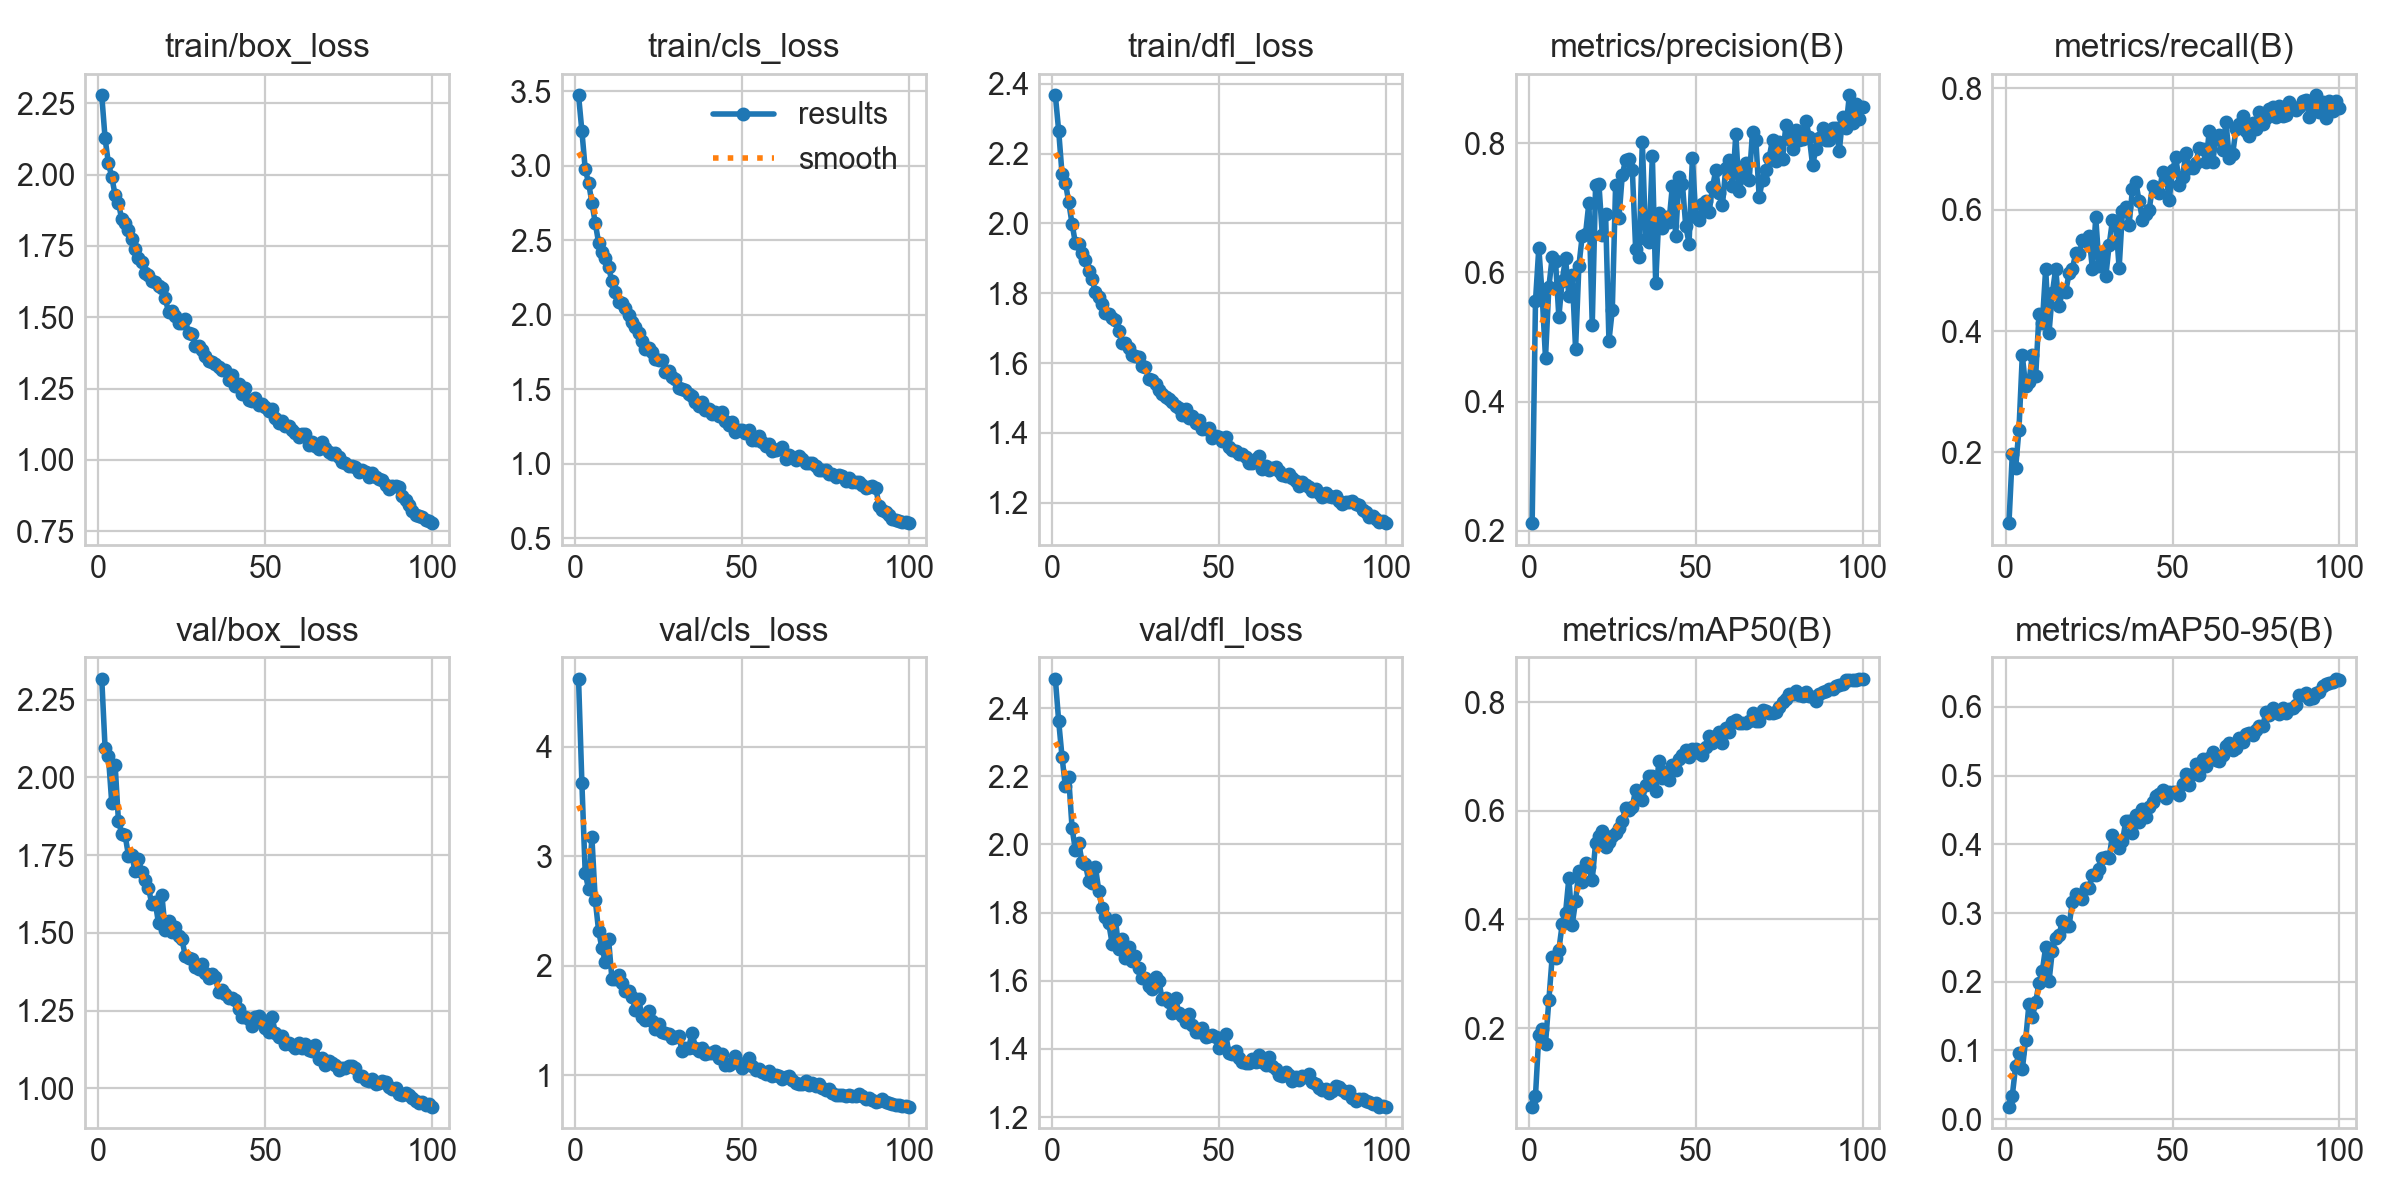

The file beside this chart, header and first rows:
epoch, time, train/box_loss, train/cls_loss, train/dfl_loss, metrics/precision(B), metrics/recall(B), metrics/mAP50(B), metrics/mAP50-95(B), val/box_loss, val/cls_loss, val/dfl_loss, lr/pg0, lr/pg1, lr/pg2
1, 311.7, 2.278, 3.473, 2.367, 0.2117, 0.08304, 0.0553, 0.0177, 2.317, 4.62, 2.486, 0.07003, 0.00333, 0.00333
2, 602.7, 2.127, 3.233, 2.265, 0.5556, 0.197, 0.07584, 0.03399, 2.094, 3.668, 2.361, 0.03996, 0.006597, 0.006597
3, 894.5, 2.039, 2.977, 2.142, 0.6384, 0.1746, 0.1875, 0.07674, 2.068, 2.843, 2.257, 0.009831, 0.009799, 0.009799
4, 1187, 1.993, 2.888, 2.117, 0.5644, 0.2376, 0.1993, 0.09554, 1.917, 2.703, 2.171, 0.009703, 0.009703, 0.009703
5, 1478, 1.928, 2.752, 2.061, 0.4675, 0.3598, 0.1712, 0.07215, 2.041, 3.171, 2.197, 0.009604, 0.009604, 0.009604
6, 1769, 1.901, 2.617, 1.999, 0.577, 0.3089, 0.2511, 0.115, 1.859, 2.602, 2.049, 0.009505, 0.009505, 0.009505
7, 2061, 1.843, 2.485, 1.944, 0.6235, 0.3156, 0.3312, 0.1679, 1.819, 2.321, 1.983, 0.009406, 0.009406, 0.009406
8, 2353, 1.831, 2.424, 1.94, 0.6177, 0.3611, 0.3285, 0.148, 1.814, 2.162, 2.003, 0.009307, 0.009307, 0.009307
9, 2648, 1.806, 2.379, 1.914, 0.5311, 0.3251, 0.3446, 0.1699, 1.749, 2.038, 1.949, 0.009208, 0.009208, 0.009208
10, 2944, 1.775, 2.319, 1.895, 0.5872, 0.4281, 0.3909, 0.1982, 1.749, 2.24, 1.942, 0.009109, 0.009109, 0.009109
11, 3243, 1.739, 2.225, 1.864, 0.6218, 0.4129, 0.4117, 0.2158, 1.698, 1.879, 1.894, 0.00901, 0.00901, 0.00901
12, 3554, 1.709, 2.153, 1.841, 0.564, 0.5029, 0.4763, 0.2505, 1.737, 1.883, 1.888, 0.008911, 0.008911, 0.008911
13, 3876, 1.693, 2.084, 1.805, 0.5964, 0.3971, 0.3904, 0.2004, 1.695, 1.919, 1.934, 0.008812, 0.008812, 0.008812
14, 4188, 1.654, 2.077, 1.791, 0.4818, 0.4624, 0.4335, 0.2452, 1.67, 1.839, 1.865, 0.008713, 0.008713, 0.008713
15, 4538, 1.649, 2.049, 1.771, 0.6099, 0.503, 0.4894, 0.2634, 1.645, 1.765, 1.814, 0.008614, 0.008614, 0.008614
16, 4830, 1.628, 2, 1.745, 0.6567, 0.4406, 0.4686, 0.2676, 1.593, 1.772, 1.786, 0.008515, 0.008515, 0.008515
17, 5126, 1.623, 1.953, 1.741, 0.66, 0.4659, 0.5041, 0.2885, 1.6, 1.719, 1.768, 0.008416, 0.008416, 0.008416
18, 5423, 1.611, 1.921, 1.728, 0.7078, 0.4643, 0.4963, 0.2813, 1.531, 1.595, 1.709, 0.008317, 0.008317, 0.008317
19, 5723, 1.604, 1.879, 1.723, 0.5191, 0.4953, 0.4733, 0.281, 1.623, 1.698, 1.78, 0.008218, 0.008218, 0.008218
20, 6021, 1.567, 1.828, 1.692, 0.7348, 0.5028, 0.5406, 0.3166, 1.51, 1.534, 1.694, 0.008119, 0.008119, 0.008119
21, 6322, 1.519, 1.774, 1.658, 0.7368, 0.5279, 0.5531, 0.3282, 1.538, 1.505, 1.724, 0.00802, 0.00802, 0.00802
22, 6626, 1.524, 1.777, 1.656, 0.6586, 0.5262, 0.5625, 0.3246, 1.502, 1.586, 1.666, 0.007921, 0.007921, 0.007921
23, 6927, 1.505, 1.749, 1.645, 0.6901, 0.5494, 0.5342, 0.3202, 1.518, 1.499, 1.7, 0.007822, 0.007822, 0.007822
24, 7226, 1.481, 1.707, 1.623, 0.494, 0.5489, 0.5431, 0.3368, 1.489, 1.421, 1.659, 0.007723, 0.007723, 0.007723
25, 7528, 1.479, 1.697, 1.621, 0.5414, 0.5569, 0.5533, 0.3368, 1.481, 1.468, 1.673, 0.007624, 0.007624, 0.007624
26, 7828, 1.494, 1.694, 1.618, 0.7351, 0.5015, 0.5582, 0.3557, 1.426, 1.391, 1.637, 0.007525, 0.007525, 0.007525
27, 8128, 1.444, 1.616, 1.591, 0.6845, 0.5872, 0.5685, 0.3559, 1.42, 1.383, 1.608, 0.007426, 0.007426, 0.007426
28, 8428, 1.441, 1.626, 1.59, 0.7509, 0.5072, 0.5818, 0.3636, 1.415, 1.379, 1.609, 0.007327, 0.007327, 0.007327
29, 8728, 1.399, 1.58, 1.553, 0.7743, 0.5249, 0.6053, 0.3802, 1.391, 1.338, 1.585, 0.007228, 0.007228, 0.007228
30, 9028, 1.399, 1.572, 1.55, 0.7758, 0.4899, 0.6014, 0.3818, 1.384, 1.347, 1.576, 0.007129, 0.007129, 0.007129
31, 9328, 1.386, 1.509, 1.539, 0.7591, 0.5414, 0.6071, 0.3802, 1.399, 1.356, 1.612, 0.00703, 0.00703, 0.00703
32, 9628, 1.366, 1.506, 1.524, 0.6362, 0.5823, 0.639, 0.4138, 1.37, 1.225, 1.599, 0.006931, 0.006931, 0.006931
33, 9928, 1.349, 1.494, 1.511, 0.6232, 0.5814, 0.635, 0.405, 1.356, 1.249, 1.546, 0.006832, 0.006832, 0.006832
34, 10227, 1.343, 1.469, 1.504, 0.8023, 0.5037, 0.6198, 0.3943, 1.369, 1.251, 1.549, 0.006733, 0.006733, 0.006733
35, 10527, 1.337, 1.459, 1.497, 0.6515, 0.5979, 0.6476, 0.4045, 1.358, 1.39, 1.537, 0.006634, 0.006634, 0.006634
36, 10827, 1.327, 1.417, 1.488, 0.6465, 0.605, 0.6634, 0.4341, 1.311, 1.253, 1.505, 0.006535, 0.006535, 0.006535
37, 11128, 1.314, 1.391, 1.478, 0.78, 0.5755, 0.6644, 0.4341, 1.317, 1.221, 1.55, 0.006436, 0.006436, 0.006436
38, 11429, 1.314, 1.413, 1.471, 0.5833, 0.6348, 0.6368, 0.4164, 1.302, 1.252, 1.504, 0.006337, 0.006337, 0.006337
39, 35249, 1.279, 1.36, 1.45, 0.6915, 0.6449, 0.6914, 0.4426, 1.29, 1.193, 1.496, 0.006238, 0.006238, 0.006238
40, 35555, 1.297, 1.37, 1.467, 0.6688, 0.614, 0.6609, 0.4329, 1.291, 1.204, 1.478, 0.006139, 0.006139, 0.006139
41, 35849, 1.258, 1.336, 1.442, 0.6852, 0.5836, 0.6718, 0.452, 1.285, 1.206, 1.502, 0.00604, 0.00604, 0.00604
42, 36146, 1.266, 1.346, 1.448, 0.6787, 0.5928, 0.6572, 0.4391, 1.254, 1.222, 1.47, 0.005941, 0.005941, 0.005941
43, 36447, 1.231, 1.322, 1.427, 0.7339, 0.5992, 0.6847, 0.4548, 1.229, 1.159, 1.45, 0.005842, 0.005842, 0.005842
44, 36752, 1.252, 1.35, 1.438, 0.6567, 0.6396, 0.6755, 0.4615, 1.229, 1.196, 1.45, 0.005743, 0.005743, 0.005743
45, 37054, 1.212, 1.285, 1.411, 0.7469, 0.6362, 0.6951, 0.4698, 1.224, 1.095, 1.46, 0.005644, 0.005644, 0.005644
46, 37357, 1.206, 1.261, 1.411, 0.7372, 0.6273, 0.7029, 0.4731, 1.199, 1.095, 1.435, 0.005545, 0.005545, 0.005545
47, 37661, 1.217, 1.281, 1.413, 0.6719, 0.6617, 0.7118, 0.4784, 1.229, 1.115, 1.438, 0.005446, 0.005446, 0.005446
48, 37965, 1.194, 1.213, 1.387, 0.6447, 0.6576, 0.6994, 0.4674, 1.233, 1.176, 1.439, 0.005347, 0.005347, 0.005347
49, 38270, 1.198, 1.23, 1.392, 0.7777, 0.6166, 0.7134, 0.4764, 1.22, 1.109, 1.435, 0.005248, 0.005248, 0.005248
50, 38573, 1.187, 1.229, 1.389, 0.6862, 0.6647, 0.7145, 0.4758, 1.195, 1.07, 1.404, 0.005149, 0.005149, 0.005149
51, 38880, 1.172, 1.206, 1.376, 0.6813, 0.6866, 0.7062, 0.4765, 1.183, 1.097, 1.413, 0.00505, 0.00505, 0.00505
52, 39187, 1.179, 1.225, 1.387, 0.7055, 0.641, 0.7019, 0.4722, 1.229, 1.159, 1.444, 0.004951, 0.004951, 0.004951
53, 39494, 1.148, 1.163, 1.361, 0.7105, 0.6544, 0.7175, 0.4875, 1.18, 1.087, 1.387, 0.004852, 0.004852, 0.004852
54, 39798, 1.131, 1.159, 1.35, 0.6933, 0.6933, 0.7383, 0.5025, 1.164, 1.046, 1.384, 0.004753, 0.004753, 0.004753
55, 40104, 1.135, 1.185, 1.349, 0.7314, 0.6688, 0.7251, 0.4862, 1.169, 1.059, 1.393, 0.004654, 0.004654, 0.004654
56, 40411, 1.118, 1.148, 1.339, 0.7579, 0.6692, 0.738, 0.503, 1.141, 1.027, 1.372, 0.004555, 0.004555, 0.004555
57, 40718, 1.119, 1.122, 1.339, 0.723, 0.6778, 0.7442, 0.5168, 1.145, 1.009, 1.36, 0.004456, 0.004456, 0.004456
58, 41024, 1.106, 1.13, 1.331, 0.7043, 0.7021, 0.7245, 0.5005, 1.138, 1.042, 1.359, 0.004357, 0.004357, 0.004357
59, 41331, 1.096, 1.089, 1.315, 0.762, 0.7002, 0.7519, 0.5242, 1.131, 0.9942, 1.358, 0.004258, 0.004258, 0.004258
60, 41637, 1.08, 1.09, 1.314, 0.7741, 0.6789, 0.7443, 0.5142, 1.145, 1.002, 1.369, 0.004159, 0.004159, 0.004159
... 40 more rows
